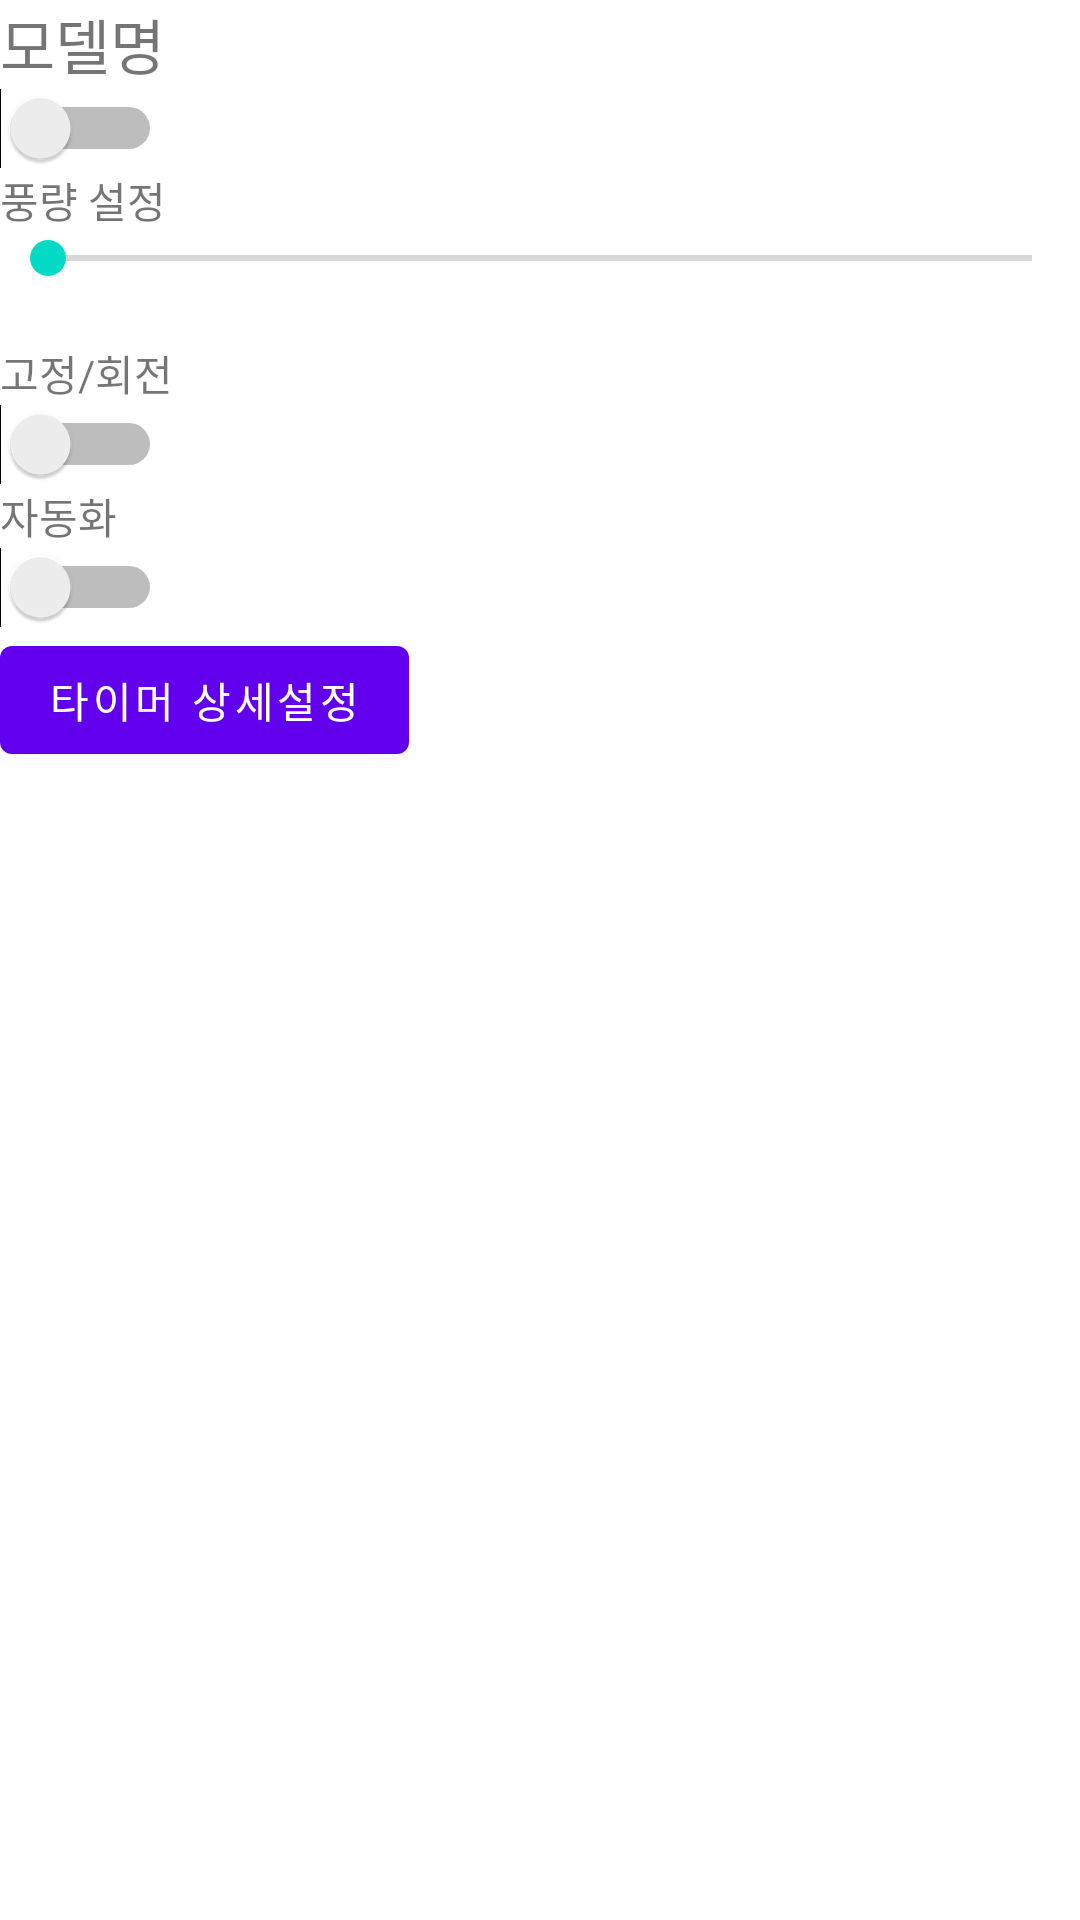

Android layout source for this screen:
<!-- AndroidManifest.xml: application theme Theme.Smt_Fan -->
<!-- res/layout/activity_main_control.xml -->
<?xml version="1.0" encoding="utf-8"?>
<ScrollView xmlns:android="http://schemas.android.com/apk/res/android"
    android:layout_width="match_parent"
    android:layout_height="match_parent">
    <LinearLayout
        android:orientation="vertical"
        android:layout_width="match_parent"
        android:layout_height="wrap_content">

        <TextView
            android:layout_width="wrap_content"
            android:layout_height="wrap_content"
            android:text="모델명"
            android:textSize="20sp"/>

        <Switch
            android:id="@+id/powerSwitch"
            android:layout_width="wrap_content"
            android:layout_height="wrap_content"
            android:textOn="ON"
            android:textOff="OFF"/>

        <TextView
            android:layout_width="wrap_content"
            android:layout_height="wrap_content"
            android:text="풍량 설정"/>

        <SeekBar
            android:id="@+id/airflowSeekBar"
            android:layout_width="match_parent"
            android:layout_height="wrap_content"/>

        <TextView
            android:id="@+id/airflowValue"
            android:layout_width="wrap_content"
            android:layout_height="wrap_content"/>

        <TextView
            android:layout_width="wrap_content"
            android:layout_height="wrap_content"
            android:text="고정/회전"/>

        <Switch
            android:id="@+id/rotationSwitch"
            android:layout_width="wrap_content"
            android:layout_height="wrap_content"/>

        <TextView
            android:layout_width="wrap_content"
            android:layout_height="wrap_content"
            android:text="자동화"/>

        <Switch
            android:id="@+id/automationSwitch"
            android:layout_width="wrap_content"
            android:layout_height="wrap_content"/>

        <Button
            android:id="@+id/timerButton"
            android:layout_width="wrap_content"
            android:layout_height="wrap_content"
            android:text="타이머 상세설정"/>
    </LinearLayout>
</ScrollView>
<!-- resources referenced by this layout -->
<resources>
  <style name="Theme.Smt_Fan" parent="Theme.MaterialComponents.DayNight.DarkActionBar">
          
          <item name="colorPrimary">@color/purple_500</item>
          <item name="colorPrimaryVariant">@color/purple_700</item>
          <item name="colorOnPrimary">@color/white</item>
          
          <item name="colorSecondary">@color/teal_200</item>
          <item name="colorSecondaryVariant">@color/teal_700</item>
          <item name="colorOnSecondary">@color/black</item>
          
          <item name="android:statusBarColor">?attr/colorPrimaryVariant</item>
          
      </style>
  <!-- not gathered from this repository: default colours our renderer supplied (Android Studio template values) -->
  <color name="purple_500">#FF6200EE</color>
  <color name="purple_700">#FF3700B3</color>
  <color name="teal_200">#FF03DAC5</color>
  <color name="teal_700">#FF018786</color>
  <color name="black">#FF000000</color>
  <color name="white">#FFFFFFFF</color>
</resources>
